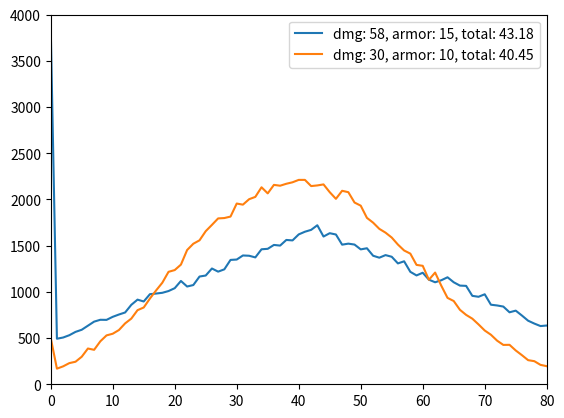

This chart was generated by the following Python code:
#!/usr/bin/python3

import random
import matplotlib.pyplot as plt


NUM_TRIALS = 100000


def simulate_dmg(dmg, armor=5, shots=1):
  max_dmg = dmg * 2
  results = [0] * max_dmg * shots

  for _ in range(NUM_TRIALS):
    dealt_dmg = 0
    for _ in range(shots):
      dealt_dmg += max(0, random.randint(0, dmg) + random.randint(0, dmg) - armor)
    results[dealt_dmg] += 1

  plot_results(results, "dmg: {}, armor: {}, total: {:.2f}".format(dmg, armor, calc_total(results)))


def plot_results(results, label=""):
  plt.plot(range(len(results)), results, label=label)
  

def calc_total(results):
  return sum([index * count * 1.0 / NUM_TRIALS for index, count in enumerate(results)])


def main():
  simulate_dmg(int((3*12+22)), 15)
  simulate_dmg(int(30), 10, 2)

  plt.ylim(0, NUM_TRIALS * .04)
  plt.xlim(0, 80)

  plt.legend()
  plt.show()


if __name__ == "__main__":
  main()
